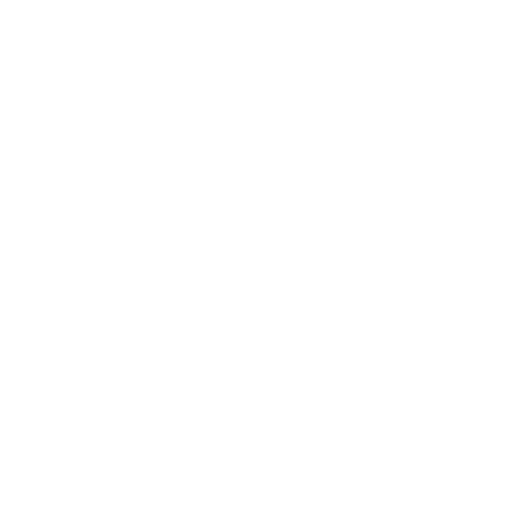
t = 0.00 s
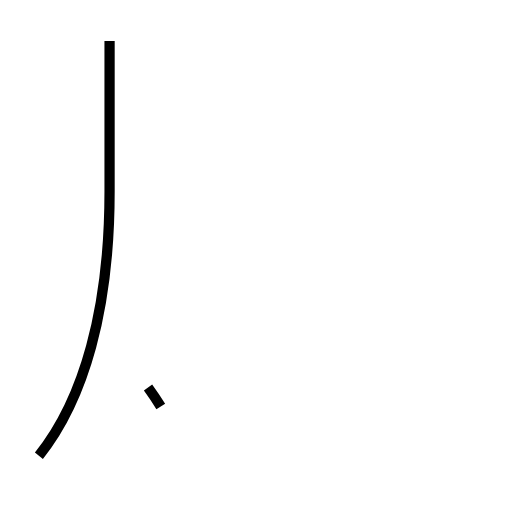
t = 1.32 s
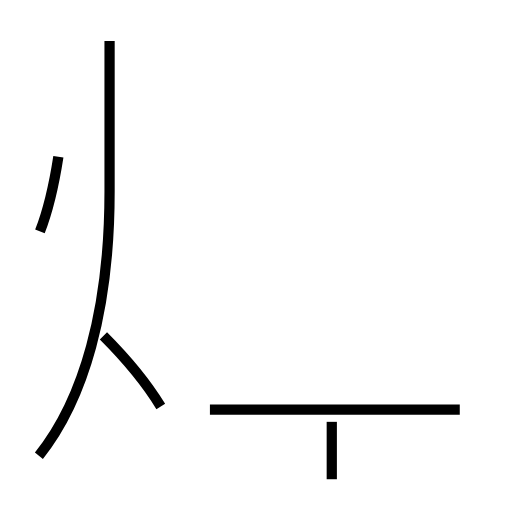
t = 2.65 s
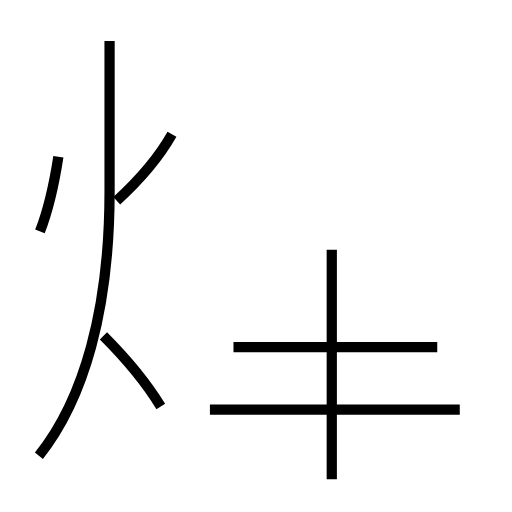
t = 4.01 s
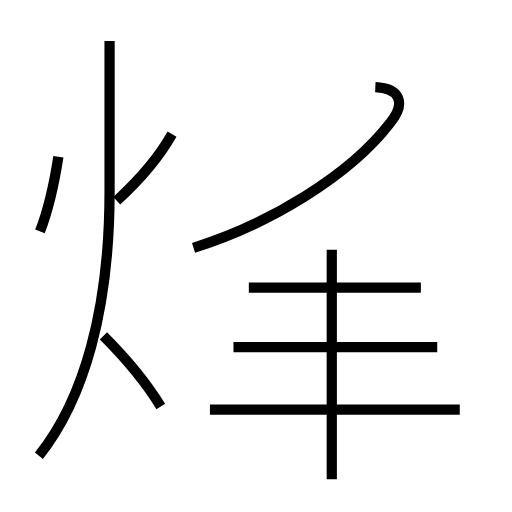
t = 5.36 s
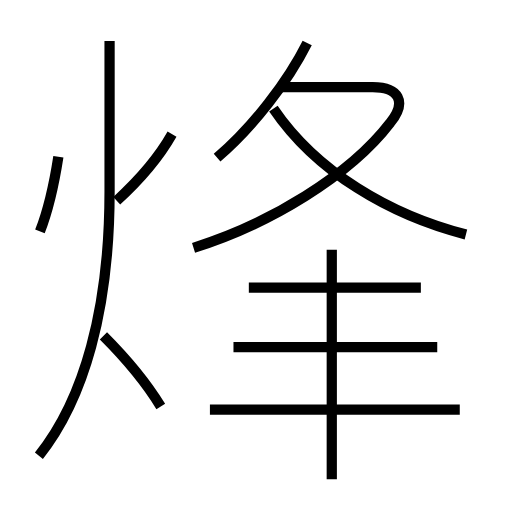
t = 6.76 s

The animated SVG that drew these frames (rendered in a browser with its animation timeline set to each time). Animation: 11 SMIL elements (animate=11); one cycle of 6.76 s.

<?xml version='1.0' encoding='utf-8'?>
<svg viewBox="0.0 -6.0 50.0 50.0" version="1.1" xmlns="http://www.w3.org/2000/svg"><rect x="-1000" y="-1000" width="2000" height="2000" stroke="white" fill="white" /><g style="fill:none;stroke:#000000;stroke-width:1"><path d="M 3.8 0.5 C 8.2 -5.0 10.7 -13.8 10.7 -25.3 L 10.7 -40.0 " transform="translate(0.0 38.0)" stroke-dasharray="41.890889289272806" stroke-dashoffset="41.890889289272806"><animate attributeName="stroke-dashoffset" from="41.890889289272806" to="0" dur="1.256726678678184s" begin="0s" fill="freeze" /></path><path d="M 15.7 -4.3 C 14.3 -6.6 12.3 -9.0 10.1 -11.2 " transform="translate(0.0 38.0)" stroke-dasharray="8.90661393161594" stroke-dashoffset="8.90661393161594"><animate attributeName="stroke-dashoffset" from="8.90661393161594" to="0" dur="0.2671984179484782s" begin="1.256726678678184s" fill="freeze" /></path><path d="M 3.9 -21.4 C 4.6 -23.2 5.3 -26.1 5.7 -28.7 " transform="translate(0.0 38.0)" stroke-dasharray="7.5309464222242966" stroke-dashoffset="7.5309464222242966"><animate attributeName="stroke-dashoffset" from="7.5309464222242966" to="0" dur="0.2259283926667289s" begin="1.5239250966266624s" fill="freeze" /></path><path d="M 44.9 -4.0 L 20.5 -4.0 " transform="translate(0.0 38.0)" stroke-dasharray="24.4" stroke-dashoffset="24.4"><animate attributeName="stroke-dashoffset" from="24.4" to="0" dur="0.732s" begin="1.7498534892933912s" fill="freeze" /></path><path d="M 32.4 2.8 L 32.4 -19.6 " transform="translate(0.0 38.0)" stroke-dasharray="22.400000000000002" stroke-dashoffset="22.400000000000002"><animate attributeName="stroke-dashoffset" from="22.400000000000002" to="0" dur="0.672s" begin="2.4818534892933912s" fill="freeze" /></path><path d="M 42.7 -10.1 L 22.8 -10.1 " transform="translate(0.0 38.0)" stroke-dasharray="19.900000000000002" stroke-dashoffset="19.900000000000002"><animate attributeName="stroke-dashoffset" from="19.900000000000002" to="0" dur="0.5970000000000001s" begin="3.1538534892933914s" fill="freeze" /></path><path d="M 11.4 -24.4 C 13.7 -26.5 15.5 -28.6 16.8 -30.9 " transform="translate(0.0 38.0)" stroke-dasharray="8.486200137174059" stroke-dashoffset="8.486200137174059"><animate attributeName="stroke-dashoffset" from="8.486200137174059" to="0" dur="0.25458600411522175s" begin="3.7508534892933914s" fill="freeze" /></path><path d="M 41.1 -15.9 L 24.3 -15.9 " transform="translate(0.0 38.0)" stroke-dasharray="16.8" stroke-dashoffset="16.8"><animate attributeName="stroke-dashoffset" from="16.8" to="0" dur="0.504s" begin="4.0054394934086135s" fill="freeze" /></path><path d="M 18.9 -19.8 C 26.3 -22.1 34.2 -26.9 38.1 -32.0 C 39.8 -34.1 38.9 -35.5 36.4 -35.5 L 27.2 -35.5 " transform="translate(0.0 38.0)" stroke-dasharray="37.77930041530711" stroke-dashoffset="37.77930041530711"><animate attributeName="stroke-dashoffset" from="37.77930041530711" to="0" dur="1.1333790124592134s" begin="4.509439493408614s" fill="freeze" /></path><path d="M 21.2 -28.6 C 24.7 -31.6 28.1 -36.0 30.0 -39.8 " transform="translate(0.0 38.0)" stroke-dasharray="14.326972643488043" stroke-dashoffset="14.326972643488043"><animate attributeName="stroke-dashoffset" from="14.326972643488043" to="0" dur="0.4298091793046413s" begin="5.642818505867828s" fill="freeze" /></path><path d="M 45.5 -21.1 C 38.1 -23.0 30.9 -27.2 26.7 -33.4" transform="translate(0.0 38.0)" stroke-dasharray="22.947945204112884" stroke-dashoffset="22.947945204112884"><animate attributeName="stroke-dashoffset" from="22.947945204112884" to="0" dur="0.6884383561233864s" begin="6.072627685172469s" fill="freeze" /></path></g></svg>
